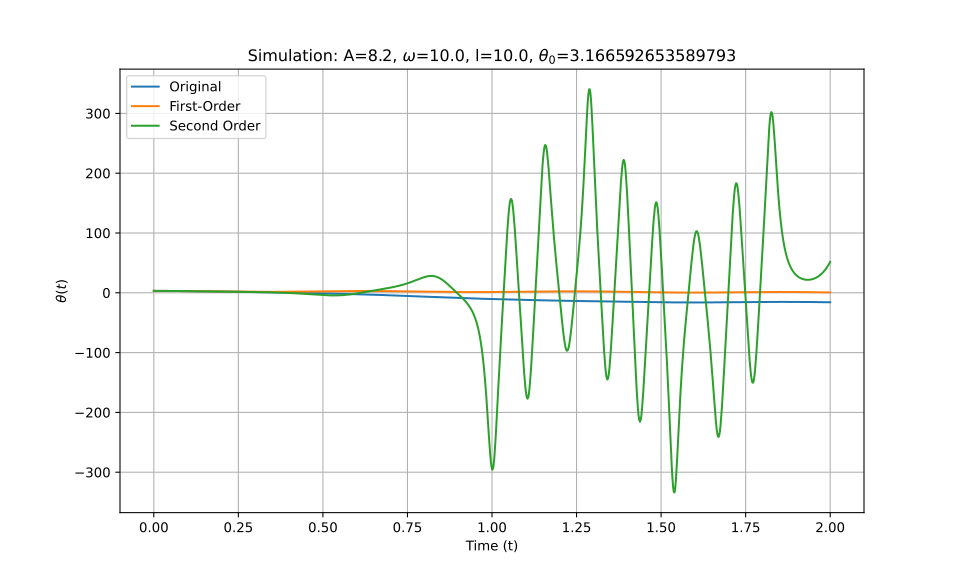

Data behind this chart, as committed beside it:
t_eval, Equation_1, Equation_2, Equation_3
0.0, 3.167, 3.167, 3.167
0.002002, 3.166, 3.166, 3.166
0.004004, 3.166, 3.166, 3.166
0.006006, 3.165, 3.165, 3.165
0.008008, 3.164, 3.164, 3.164
0.01001, 3.162, 3.162, 3.162
0.01201, 3.161, 3.161, 3.161
0.01401, 3.159, 3.159, 3.159
0.01602, 3.156, 3.156, 3.156
0.01802, 3.153, 3.153, 3.153
0.02002, 3.15, 3.15, 3.15
0.02202, 3.147, 3.147, 3.147
0.02402, 3.143, 3.143, 3.143
0.02603, 3.139, 3.139, 3.139
0.02803, 3.135, 3.135, 3.135
0.03003, 3.13, 3.13, 3.13
0.03203, 3.125, 3.125, 3.125
0.03403, 3.119, 3.119, 3.119
0.03604, 3.114, 3.114, 3.114
0.03804, 3.108, 3.108, 3.108
0.04004, 3.102, 3.102, 3.102
0.04204, 3.095, 3.095, 3.095
0.04404, 3.088, 3.088, 3.088
0.04605, 3.081, 3.081, 3.081
0.04805, 3.073, 3.074, 3.073
0.05005, 3.066, 3.066, 3.066
0.05205, 3.058, 3.058, 3.058
0.05405, 3.049, 3.05, 3.049
0.05606, 3.041, 3.041, 3.041
0.05806, 3.032, 3.032, 3.032
0.06006, 3.023, 3.023, 3.023
0.06206, 3.013, 3.014, 3.013
0.06406, 3.004, 3.004, 3.004
0.06607, 2.994, 2.994, 2.994
0.06807, 2.984, 2.984, 2.984
0.07007, 2.973, 2.973, 2.973
0.07207, 2.963, 2.963, 2.963
0.07407, 2.952, 2.952, 2.952
0.07608, 2.941, 2.94, 2.941
0.07808, 2.929, 2.929, 2.929
0.08008, 2.918, 2.917, 2.918
0.08208, 2.906, 2.905, 2.906
0.08408, 2.894, 2.893, 2.894
0.08609, 2.881, 2.881, 2.881
0.08809, 2.869, 2.868, 2.869
0.09009, 2.856, 2.856, 2.856
0.09209, 2.843, 2.843, 2.843
0.09409, 2.83, 2.83, 2.83
0.0961, 2.817, 2.816, 2.817
0.0981, 2.804, 2.803, 2.804
0.1001, 2.79, 2.789, 2.79
0.1021, 2.776, 2.775, 2.776
0.1041, 2.762, 2.761, 2.762
0.1061, 2.748, 2.747, 2.748
0.1081, 2.734, 2.732, 2.734
0.1101, 2.719, 2.717, 2.719
0.1121, 2.705, 2.703, 2.705
0.1141, 2.69, 2.688, 2.69
0.1161, 2.675, 2.673, 2.675
0.1181, 2.66, 2.658, 2.66
... 940 more rows
